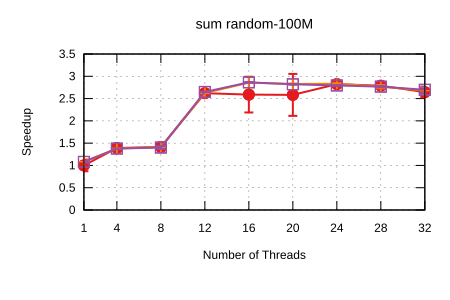

The data file committed next to this chart (first rows):
Name, Mean, MeanLB, MeanUB, Stddev, StddevLB, StddevUB, scheduler, threads
sum/random-100M, 5.772377338738672e-2, 5.420563537446032e-2, 7.193637075704626e-2, 1.099229699729733e-2, 3.6551662559771055e-3, 1.862838259585191e-2, Self Scheduling (Current), 1
sum/random-100M, 4.1498146546906645e-2, 4.1477978036733726e-2, 4.153823229998767e-2, 5.640521262071842e-5, 2.781419683863828e-5, 9.250993636710904e-5, Self Scheduling (Current), 4
sum/random-100M, 4.079534097021654e-2, 4.075639007260961e-2, 4.0833515980052366e-2, 7.324935897710685e-5, 5.2629854089522096e-5, 1.1393994745637675e-4, Self Scheduling (Current), 8
sum/random-100M, 2.2025039736794934e-2, 2.1994458782266746e-2, 2.209099176513572e-2, 9.240940646061349e-5, 3.27650502069772e-5, 1.5761588060272589e-4, Self Scheduling (Current), 12
sum/random-100M, 2.2292989296934716e-2, 2.0262481695126122e-2, 2.8197673428603222e-2, 8.807444342768315e-3, 1.0618802983274056e-4, 1.625022579986581e-2, Self Scheduling (Current), 16
sum/random-100M, 2.23504967742022e-2, 2.057588313466339e-2, 3.0968643538132102e-2, 7.886971361560429e-3, 2.141644665166224e-4, 1.673255933870169e-2, Self Scheduling (Current), 20
sum/random-100M, 2.0439422192638883e-2, 2.040384225322942e-2, 2.0487676605694338e-2, 1.0363382002571395e-4, 9.100535401703731e-5, 1.1783444720954549e-4, Self Scheduling (Current), 24
sum/random-100M, 2.069846882866346e-2, 2.0630580822516818e-2, 2.0776509817930063e-2, 1.7278662421265758e-4, 1.2940887455270434e-4, 2.174551137055376e-4, Self Scheduling (Current), 28
sum/random-100M, 2.182609760678966e-2, 2.1276602998875967e-2, 2.3288096868584875e-2, 1.90401205134512e-3, 1.1134238050816711e-3, 2.8843848744344886e-3, Self Scheduling (Current), 32
sum/random-100M, 5.3221242913789726e-2, 5.29677318939874e-2, 5.392225527427899e-2, 7.783284627248986e-4, 2.3606889759514825e-4, 1.34872924567072e-3, Sharded Self Scheduling, 1
sum/random-100M, 4.1872188407444236e-2, 4.183709622625274e-2, 4.1979927785827646e-2, 1.0555054527131083e-4, 3.3957058470649885e-5, 1.857659887169692e-4, Sharded Self Scheduling, 4
sum/random-100M, 4.0872130679781696e-2, 4.0820135794142766e-2, 4.09463365377057e-2, 1.289171327788428e-4, 6.70255069964172e-5, 1.9017488418030489e-4, Sharded Self Scheduling, 8
sum/random-100M, 2.1993128013499553e-2, 2.1964604929720803e-2, 2.2033024413799528e-2, 7.646297735293423e-5, 4.914291573583765e-5, 1.0184003095942812e-4, Sharded Self Scheduling, 12
sum/random-100M, 2.0198261188157464e-2, 2.014120121328117e-2, 2.0266421812142145e-2, 1.3629875077659614e-4, 1.0008246654791393e-4, 1.8878107704621655e-4, Sharded Self Scheduling, 16
sum/random-100M, 2.0411603166501903e-2, 2.034611687985605e-2, 2.0463288275488784e-2, 1.4612730398328794e-4, 1.0518964206933684e-4, 1.924898143870341e-4, Sharded Self Scheduling, 20
sum/random-100M, 2.0376025202642624e-2, 2.0307648052772253e-2, 2.0486469775328642e-2, 1.9101367603359347e-4, 1.2498706775665956e-4, 2.7149173191813754e-4, Sharded Self Scheduling, 24
sum/random-100M, 2.0848856862862954e-2, 2.070674595837783e-2, 2.1268057868362843e-2, 4.984986683908955e-4, 1.540183018422152e-4, 9.439331516772361e-4, Sharded Self Scheduling, 28
sum/random-100M, 2.154481652732535e-2, 2.108968347752733e-2, 2.2473165084048518e-2, 1.4369976933759636e-3, 7.46300590564296e-4, 2.0838918151079204e-3, Sharded Self Scheduling, 32
sum/random-100M, 5.345561156996685e-2, 5.3148795439890324e-2, 5.441791931997258e-2, 9.051490511423818e-4, 2.761665177945016e-4, 1.6028782007940705e-3, Trapezoid Self Scheduling, 1
sum/random-100M, 4.187527898727481e-2, 4.18474895963572e-2, 4.1907948723834486e-2, 6.314598170178913e-5, 4.9714237762461173e-5, 8.2848240977775e-5, Trapezoid Self Scheduling, 4
sum/random-100M, 4.1189582907121554e-2, 4.078346972363749e-2, 4.273610530776824e-2, 1.4735101685093045e-3, 1.0221363040955039e-4, 2.779122449874073e-3, Trapezoid Self Scheduling, 8
sum/random-100M, 2.1787295944953454e-2, 2.175842988953002e-2, 2.1833728156189676e-2, 7.799263788571126e-5, 4.6048942908356656e-5, 1.285059910920687e-4, Trapezoid Self Scheduling, 12
sum/random-100M, 2.0153088386167955e-2, 2.0106919395570848e-2, 2.021120000133153e-2, 1.2057828199206105e-4, 8.550613174587878e-5, 1.7700291471786945e-4, Trapezoid Self Scheduling, 16
sum/random-100M, 2.0464985069503994e-2, 2.0419636728840902e-2, 2.0531835563155725e-2, 1.2458193218471637e-4, 8.714953192047769e-5, 1.7622785854331003e-4, Trapezoid Self Scheduling, 20
sum/random-100M, 2.0657220961459957e-2, 2.0594137049846833e-2, 2.0714514734327075e-2, 1.4295226189810594e-4, 1.094984776889249e-4, 1.8400042342766896e-4, Trapezoid Self Scheduling, 24
sum/random-100M, 2.0856317419736477e-2, 2.0746685095327337e-2, 2.0998316533318278e-2, 3.2618935421523505e-4, 1.9042968801973704e-4, 5.003907616040644e-4, Trapezoid Self Scheduling, 28
sum/random-100M, 2.1401541927189995e-2, 2.0997877601991212e-2, 2.21441459951598e-2, 1.1902272412475118e-3, 5.571995207287223e-4, 1.6948084177071958e-3, Trapezoid Self Scheduling, 32
